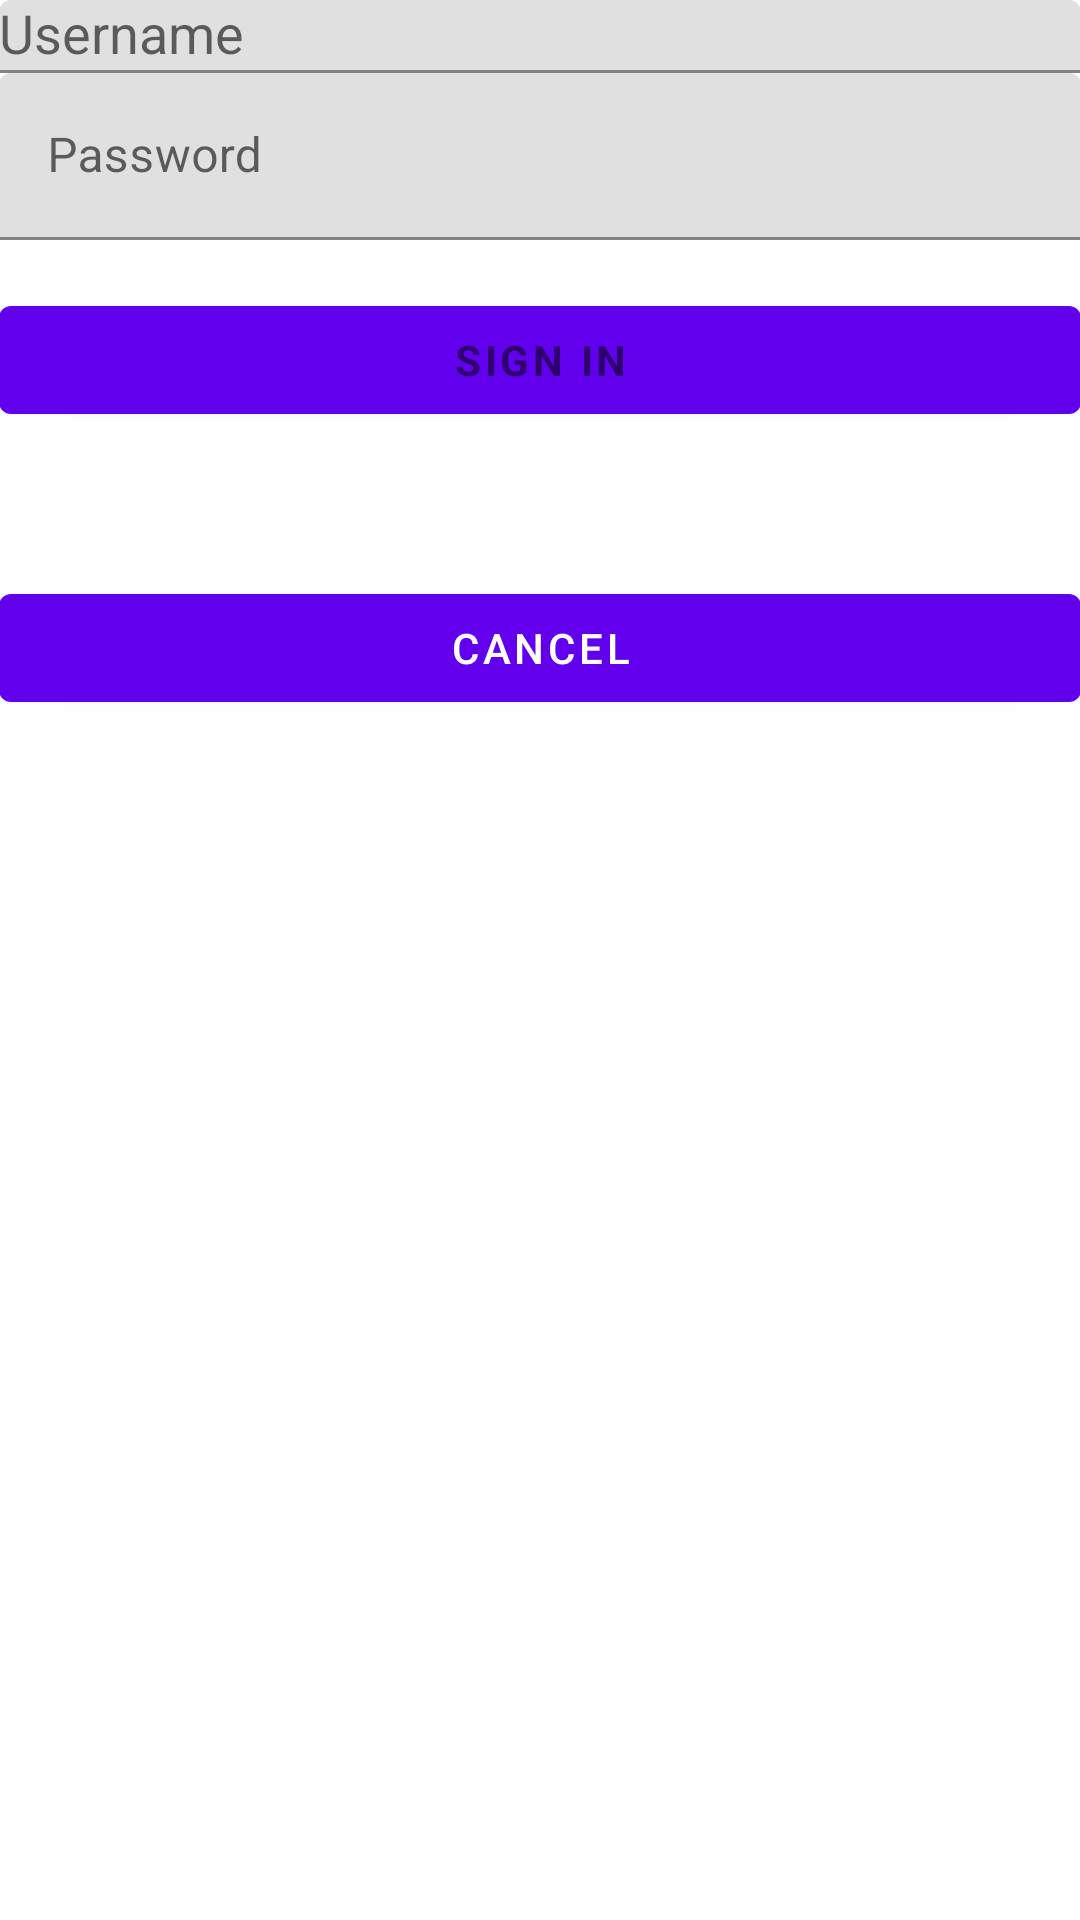

Write the Android layout XML for this screen, with the resource values it uses.
<!-- AndroidManifest.xml: application theme AppTheme -->
<!-- res/layout/content_login.xml -->
<?xml version="1.0" encoding="utf-8"?>
<RelativeLayout xmlns:android="http://schemas.android.com/apk/res/android"
    xmlns:app="http://schemas.android.com/apk/res-auto"
    xmlns:tools="http://schemas.android.com/tools"
    android:id="@+id/content_login"
    android:layout_width="match_parent"
    android:layout_height="match_parent"
    android:paddingBottom="@dimen/activity_vertical_margin"
    android:paddingLeft="@dimen/activity_horizontal_margin"
    android:paddingRight="@dimen/activity_horizontal_margin"
    android:paddingTop="@dimen/activity_vertical_margin"
    app:layout_behavior="@string/appbar_scrolling_view_behavior"
    tools:context="com.two_six_mafia.root.waterapp.Controller.RegistrationActivity"
    tools:showIn="@layout/activity_login_fixed">

    

    <ProgressBar
        android:id="@+id/login_progress"
        style="?android:attr/progressBarStyleLarge"
        android:layout_width="wrap_content"
        android:layout_height="wrap_content"
        android:layout_marginBottom="8dp"
        android:visibility="gone" />

    <ScrollView
        android:id="@+id/login_form"
        android:layout_width="match_parent"
        android:layout_height="192dp">

        <LinearLayout
            android:id="@+id/email_login_form"
            android:layout_width="match_parent"
            android:layout_height="wrap_content"
            android:orientation="vertical">

            <android.support.design.widget.TextInputLayout
                android:layout_width="match_parent"
                android:layout_height="wrap_content">

                <AutoCompleteTextView
                    android:id="@+id/username"
                    android:layout_width="match_parent"
                    android:layout_height="wrap_content"
                    android:hint="@string/prompt_email"
                    android:inputType="textEmailAddress"
                    android:maxLines="1" />

            </android.support.design.widget.TextInputLayout>

            <android.support.design.widget.TextInputLayout
                android:layout_width="match_parent"
                android:layout_height="wrap_content">

                <EditText
                    android:id="@+id/password"
                    android:layout_width="match_parent"
                    android:layout_height="wrap_content"
                    android:hint="@string/prompt_password"
                    android:imeActionId="@+id/login"
                    android:imeActionLabel="@string/action_sign_in_short"
                    android:imeOptions="actionUnspecified"
                    android:inputType="textPassword"
                    android:maxLines="1" />

            </android.support.design.widget.TextInputLayout>

            <Button
                android:id="@+id/sign_in_button"
                style="?android:textAppearanceSmall"
                android:layout_width="match_parent"
                android:layout_height="wrap_content"
                android:layout_marginTop="16dp"
                android:text="@string/action_sign_in"
                android:textStyle="bold" />

        </LinearLayout>
    </ScrollView>

    <Button
        android:text="Cancel"
        android:layout_width="match_parent"
        android:layout_height="wrap_content"
        android:id="@+id/cancel_button"
        android:layout_below="@+id/login_form"
        android:layout_alignParentStart="true" />

</RelativeLayout>
<!-- res/layout/activity_login_fixed.xml (included above) -->
<?xml version="1.0" encoding="utf-8"?>
<android.support.design.widget.CoordinatorLayout xmlns:android="http://schemas.android.com/apk/res/android"
    xmlns:app="http://schemas.android.com/apk/res-auto"
    xmlns:tools="http://schemas.android.com/tools"
    android:layout_width="match_parent"
    android:layout_height="match_parent"
    android:fitsSystemWindows="true"
    tools:context="com.two_six_mafia.root.waterapp.Controller.LoginActivity">

    <android.support.design.widget.AppBarLayout
        android:layout_width="match_parent"
        android:layout_height="wrap_content"
        android:theme="@style/AppTheme.AppBarOverlay">

        <android.support.v7.widget.Toolbar
            android:id="@+id/toolbar"
            android:layout_width="match_parent"
            android:layout_height="wrap_content"
            android:minHeight="?attr/actionBarSize">

            <TextView
                android:id="@+id/toolbar_title"
                android:layout_width="wrap_content"
                android:layout_height="wrap_content"
                android:layout_gravity="center"
                android:text="login"
                android:textSize="30sp" />


        </android.support.v7.widget.Toolbar>

    </android.support.design.widget.AppBarLayout>

    <include layout="@layout/content_login" />

</android.support.design.widget.CoordinatorLayout>
<!-- resources referenced by this layout -->
<resources>
  <string name="action_sign_in">Sign in</string>
  <string name="action_sign_in_short">Sign in</string>
  <string name="prompt_email">Username</string>
  <string name="prompt_password">Password</string>
</resources>
